Image classification data set "Fusar-classification" (lokesh2503/Fusar-classification on GitHub). Class labels (6): combined ship, dredger, passenger ship, tanker, tug, unspecified ship type.

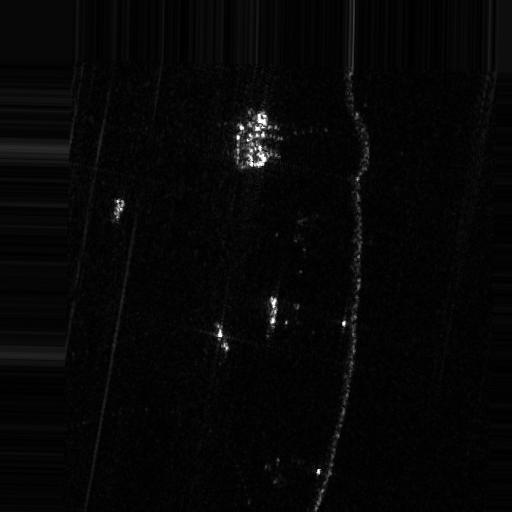
Label: dredger

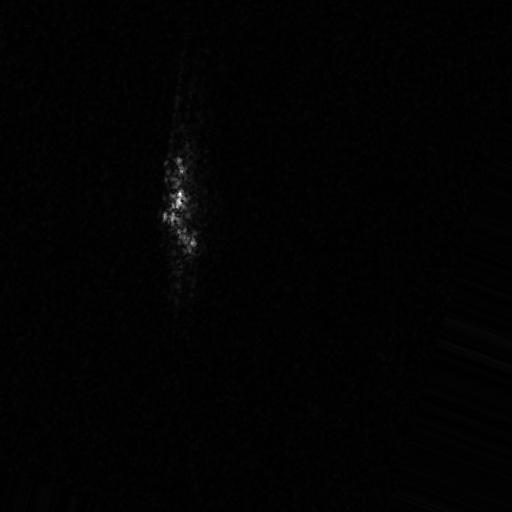
Label: combined ship

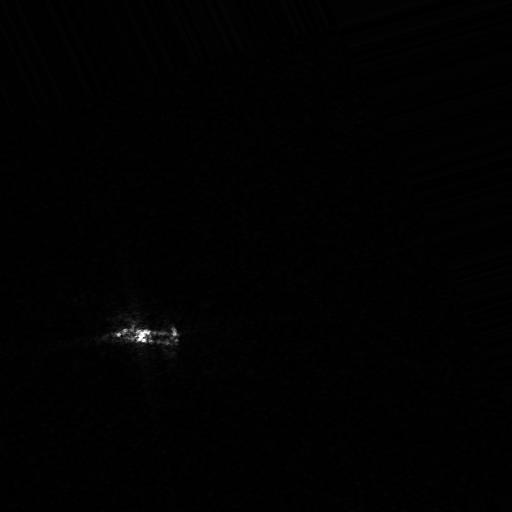
Label: passenger ship

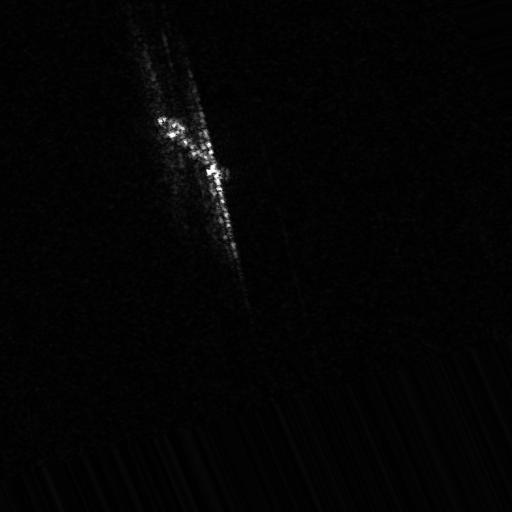
Label: tanker

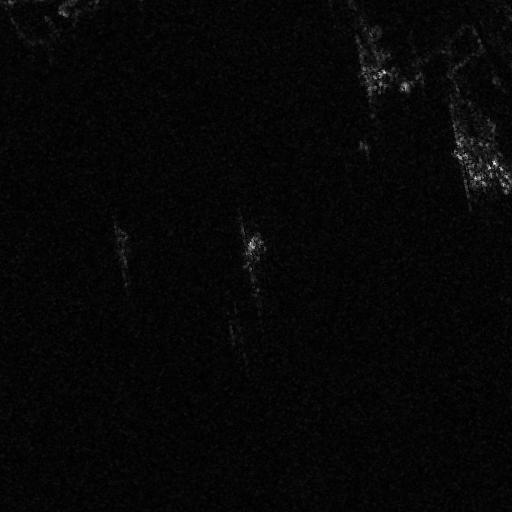
Label: tug

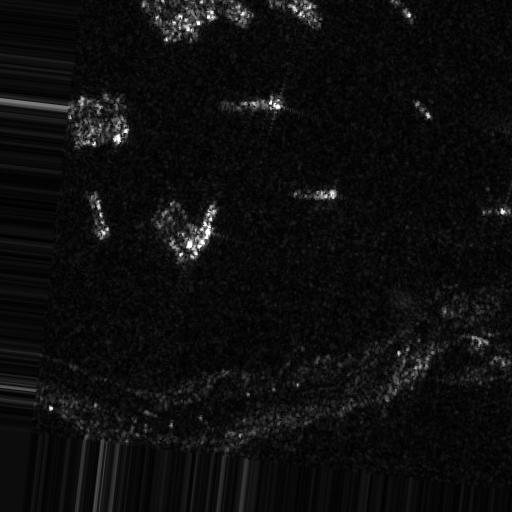
Label: unspecified ship type
